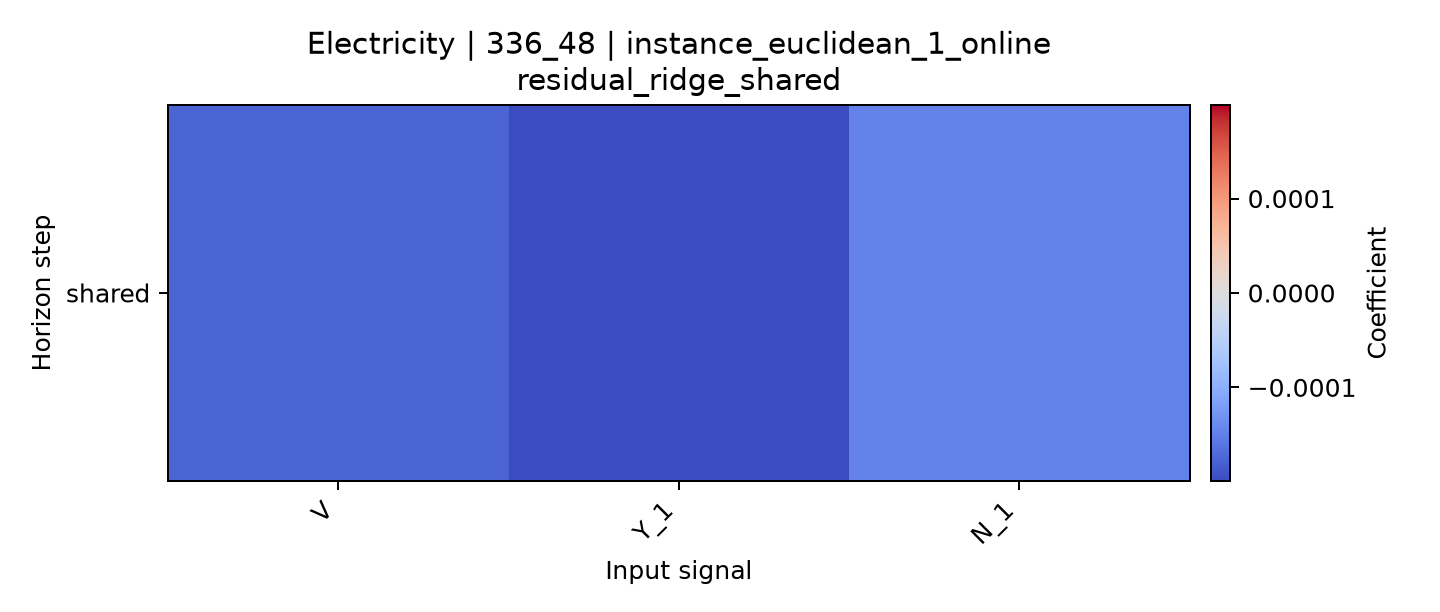

The file beside this chart, header and first rows:
horizon, V, Y_1, N_1
shared, -0.0001767, -0.0001991, -0.0001471
